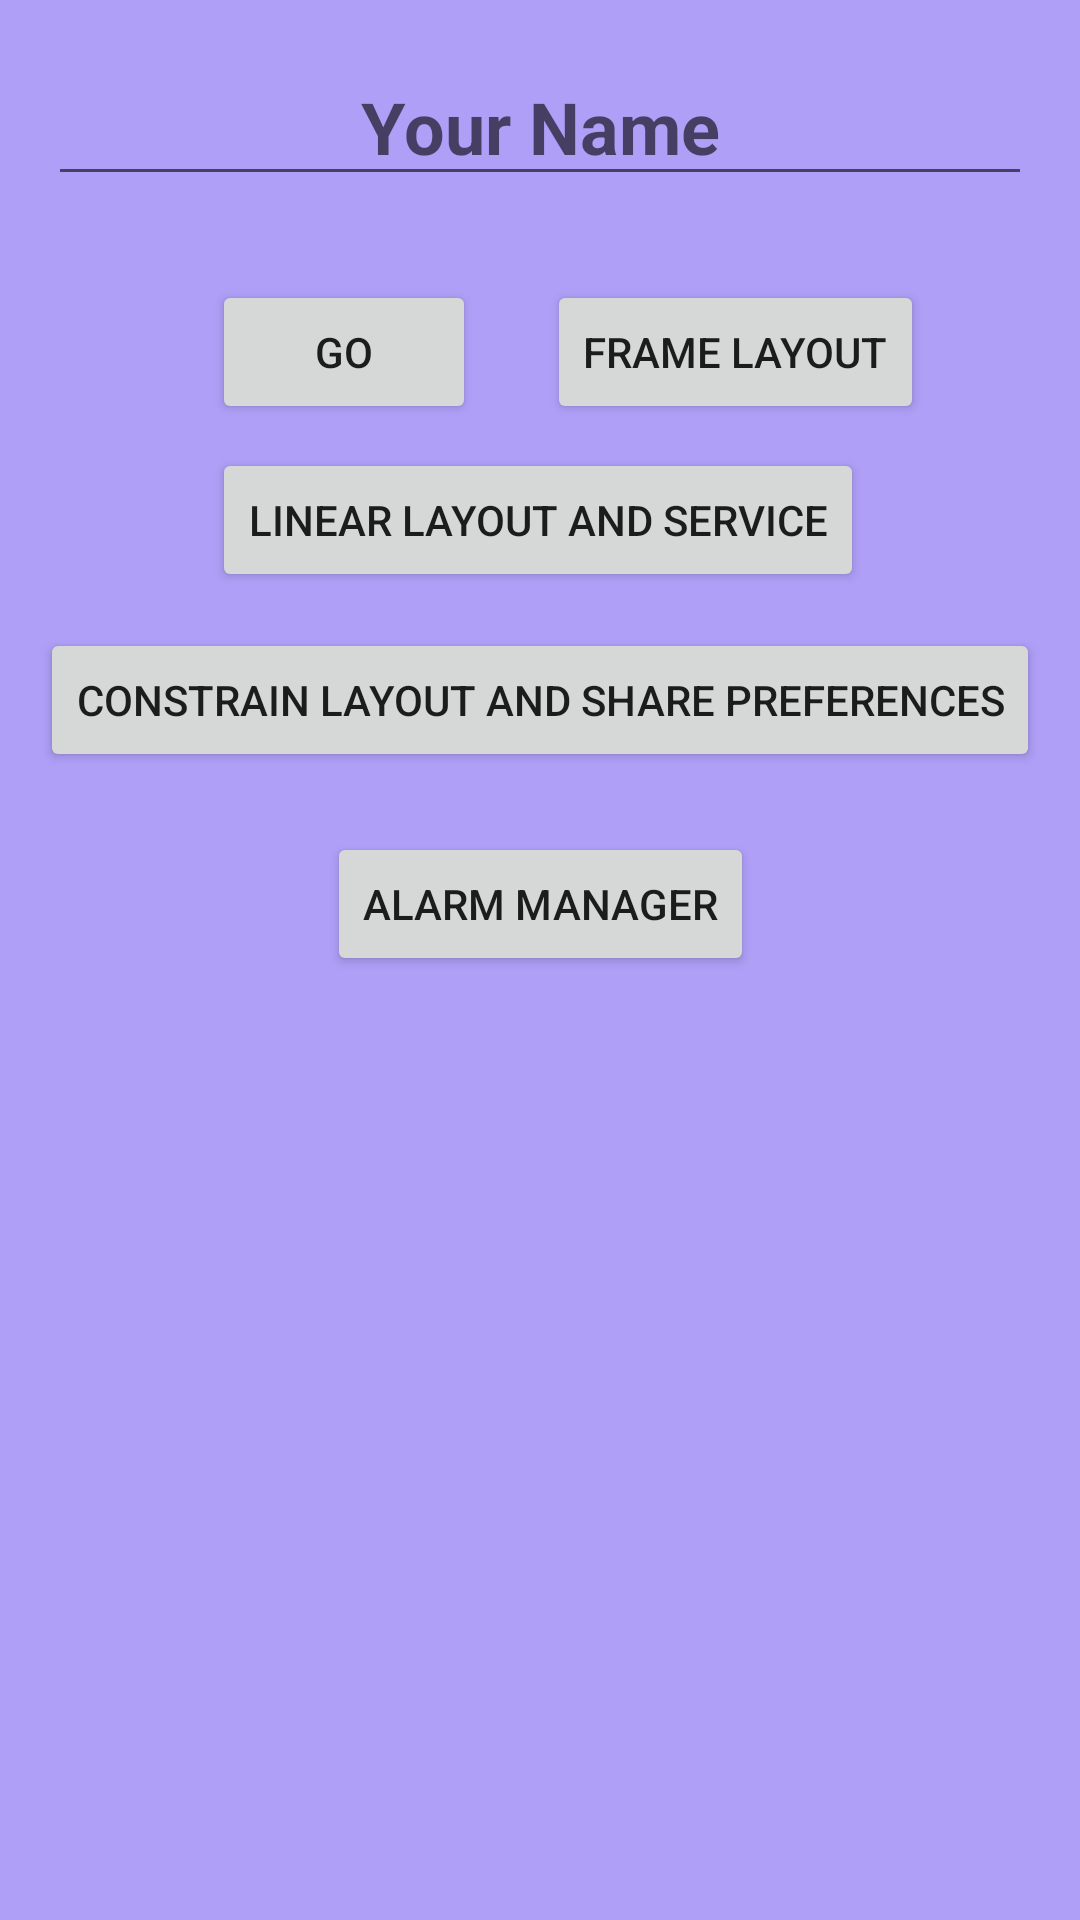

The Android layout XML behind this screen, and the referenced resources:
<!-- AndroidManifest.xml: application theme Theme.MHome -->
<!-- res/layout/activity_main.xml -->
<?xml version="1.0" encoding="utf-8"?>
<androidx.constraintlayout.widget.ConstraintLayout xmlns:android="http://schemas.android.com/apk/res/android"
    xmlns:app="http://schemas.android.com/apk/res-auto"
    xmlns:tools="http://schemas.android.com/tools"
    android:layout_width="match_parent"
    android:layout_height="match_parent"
    android:background="@color/background"
    tools:context=".MainActivity">

    <EditText
        android:id="@+id/etName"
        android:layout_width="match_parent"
        android:layout_height="wrap_content"
        android:hint="Your Name"
        android:autofillHints="name"
        android:inputType="text"
        android:layout_margin="16dp"
        android:textSize="24sp"
        android:gravity="center"
        android:textStyle="bold"
        app:layout_constraintTop_toTopOf="parent"
        tools:layout_editor_absoluteX="0dp"
        tools:text="Nombre" />

    <Button
        android:id="@+id/btnGo"
        android:layout_width="wrap_content"
        android:layout_height="wrap_content"
        android:layout_marginTop="28dp"
        android:text="Go"
        app:layout_constraintEnd_toEndOf="parent"
        app:layout_constraintHorizontal_bias="0.26"
        app:layout_constraintStart_toStartOf="parent"
        app:layout_constraintTop_toBottomOf="@+id/etName" />

    <Button
        android:id="@+id/btnLinear"
        android:layout_width="wrap_content"
        android:layout_height="wrap_content"
        android:layout_marginTop="84dp"
        android:text="Linear Layout and service"
        app:layout_constraintEnd_toEndOf="parent"
        app:layout_constraintHorizontal_bias="0.496"
        app:layout_constraintStart_toStartOf="parent"
        app:layout_constraintTop_toBottomOf="@+id/etName" />

    <Button
        android:id="@+id/btnFrame"
        android:layout_width="wrap_content"
        android:layout_height="wrap_content"
        android:layout_marginTop="28dp"
        android:layout_marginEnd="52dp"
        android:text="Frame Layout"
        app:layout_constraintEnd_toEndOf="parent"
        app:layout_constraintTop_toBottomOf="@+id/etName" />

    <Button
        android:id="@+id/btnConstrain"
        android:layout_width="wrap_content"
        android:layout_height="wrap_content"
        android:layout_marginTop="144dp"
        android:text="Constrain Layout and Share preferences"
        app:layout_constraintEnd_toEndOf="parent"
        app:layout_constraintStart_toStartOf="parent"
        app:layout_constraintTop_toBottomOf="@+id/etName" />

    <Button
        android:id="@+id/btn_alarm_maganer"
        android:layout_width="wrap_content"
        android:layout_height="wrap_content"
        android:layout_marginTop="212dp"
        android:text="Alarm Manager"
        app:layout_constraintEnd_toEndOf="parent"
        app:layout_constraintStart_toStartOf="parent"
        app:layout_constraintTop_toBottomOf="@+id/etName" />

</androidx.constraintlayout.widget.ConstraintLayout>
<!-- resources referenced by this layout -->
<resources>
  <color name="background">#AF9FF7</color>
  <style name="Theme.MHome" parent="Theme.MaterialComponents.DayNight.DarkActionBar">
          
          <item name="colorPrimary">@color/purple_500</item>
          <item name="colorPrimaryVariant">@color/purple_700</item>
          <item name="colorOnPrimary">@color/white</item>
          
          <item name="colorSecondary">@color/teal_200</item>
          <item name="colorSecondaryVariant">@color/teal_700</item>
          <item name="colorOnSecondary">@color/black</item>
          
          <item name="android:statusBarColor">?attr/colorPrimaryVariant</item>
          
      </style>
  <color name="purple_500">#FF6200EE</color>
  <color name="purple_700">#FF3700B3</color>
  <color name="white">#FFFFFFFF</color>
  <color name="teal_200">#FF03DAC5</color>
  <color name="teal_700">#FF018786</color>
  <color name="black">#FF000000</color>
</resources>
